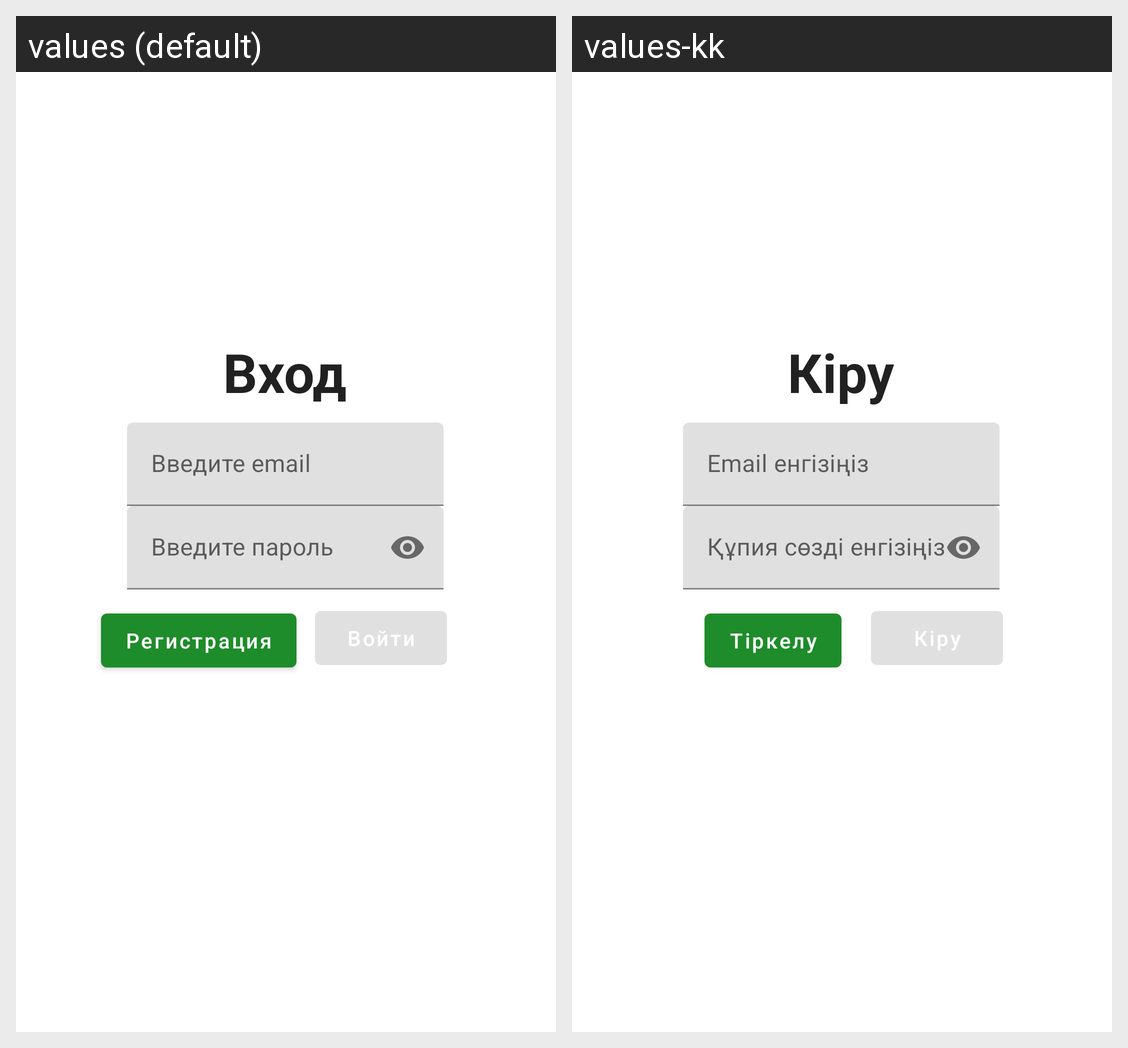

Strings drawn on this Android screen and how each of the app's shown locales translates them:
Android screen res/layout/activity_login.xml rendered under 2 locales, left to right: values (default), values-kk. Device: Nexus 5 (rendered at 1080×1920; each locale shown at half size, 540×960, under a caption strip naming it); theme Theme.Crowdia.
Strings drawn on this screen, with the default value and each locale's value (text and hints the layout hard-codes, and strings that could not be matched under every locale, appear in the picture but are not listed):

enter_email_hint
  values: Введите email
  values-kk: Email енгізіңіз

enter_password_hint
  values: Введите пароль
  values-kk: Құпия сөзді енгізіңіз

register_button
  values: Регистрация
  values-kk: Тіркелу

login_title
  values: Вход
  values-kk: Кіру
